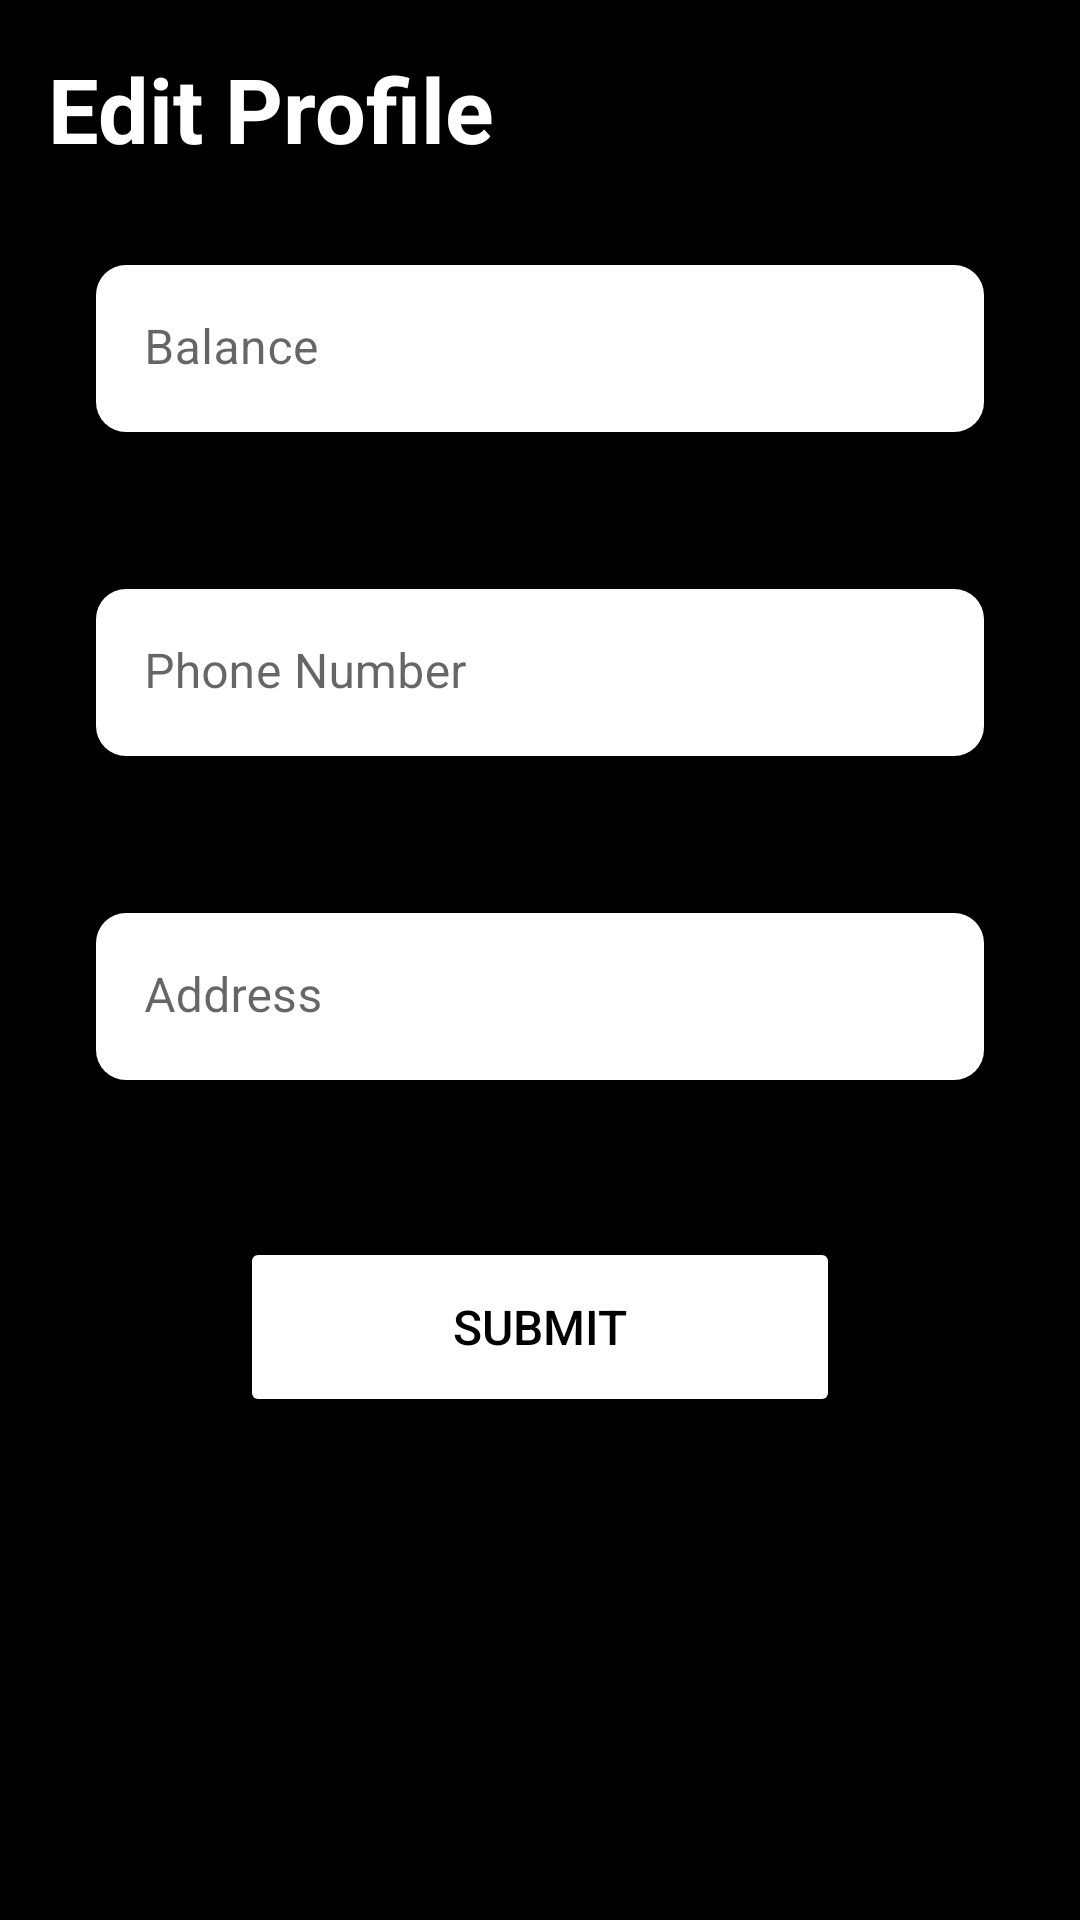

Produce the Android XML layout that renders to this screen, including the resource entries it uses.
<!-- AndroidManifest.xml: application theme Theme.ProjectUAS -->
<!-- res/layout/activity_edit_profile.xml -->
<?xml version="1.0" encoding="utf-8"?>
<androidx.constraintlayout.widget.ConstraintLayout xmlns:android="http://schemas.android.com/apk/res/android"
    xmlns:app="http://schemas.android.com/apk/res-auto"
    xmlns:tools="http://schemas.android.com/tools"
    android:layout_width="match_parent"
    android:layout_height="match_parent"
    android:background="#000000"
    tools:context=".EditProfileActivity">

    <Button
        android:id="@+id/editProfileSubmitButton"
        android:layout_width="200dp"
        android:layout_height="60dp"
        android:layout_marginTop="32dp"
        android:backgroundTint="@color/white"
        android:text="Submit"
        android:textColor="@color/black"
        android:textSize="16sp"
        app:cornerRadius="30dp"
        app:layout_constraintEnd_toEndOf="parent"
        app:layout_constraintStart_toStartOf="parent"
        app:layout_constraintTop_toBottomOf="@+id/editProfileAddressTextInputLayout" />

    <TextView
        android:id="@+id/textView9"
        android:layout_width="wrap_content"
        android:layout_height="wrap_content"
        android:layout_marginStart="16dp"
        android:layout_marginTop="16dp"
        android:text="Edit Profile"
        android:textColor="#FFFFFF"
        android:textSize="30sp"
        android:textStyle="bold"
        app:layout_constraintStart_toStartOf="parent"
        app:layout_constraintTop_toTopOf="parent" />

    <com.google.android.material.textfield.TextInputLayout
        android:id="@+id/editProfileBalanceTextInputLayout"
        android:layout_width="match_parent"
        android:layout_height="wrap_content"
        android:layout_marginStart="32dp"
        android:layout_marginTop="32dp"
        android:layout_marginEnd="32dp"
        app:boxBackgroundColor="@color/white"
        app:boxCornerRadiusBottomEnd="10dp"
        app:boxCornerRadiusBottomStart="10dp"
        app:boxCornerRadiusTopEnd="10dp"
        app:boxCornerRadiusTopStart="10dp"
        app:boxStrokeErrorColor="@color/teal_200"
        app:boxStrokeWidth="0dp"
        app:boxStrokeWidthFocused="0dp"
        app:counterOverflowTextColor="@color/teal_200"
        app:errorEnabled="true"
        app:errorTextColor="@color/teal_200"
        app:layout_constraintEnd_toEndOf="parent"
        app:layout_constraintStart_toStartOf="parent"
        app:layout_constraintTop_toBottomOf="@+id/textView9">

        <com.google.android.material.textfield.TextInputEditText
            android:layout_width="match_parent"
            android:layout_height="wrap_content"
            android:hint="Balance"
            android:textColor="@color/black" />
    </com.google.android.material.textfield.TextInputLayout>

    <com.google.android.material.textfield.TextInputLayout
        android:id="@+id/editProfilePhoneNumberTextInputLayout"
        android:layout_width="match_parent"
        android:layout_height="wrap_content"
        android:layout_marginStart="32dp"
        android:layout_marginTop="32dp"
        android:layout_marginEnd="32dp"
        app:boxBackgroundColor="@color/white"
        app:boxCornerRadiusBottomEnd="10dp"
        app:boxCornerRadiusBottomStart="10dp"
        app:boxCornerRadiusTopEnd="10dp"
        app:boxCornerRadiusTopStart="10dp"
        app:boxStrokeErrorColor="@color/teal_200"
        app:boxStrokeWidth="0dp"
        app:boxStrokeWidthFocused="0dp"
        app:counterOverflowTextColor="@color/teal_200"
        app:errorEnabled="true"
        app:errorTextColor="@color/teal_200"
        app:layout_constraintEnd_toEndOf="parent"
        app:layout_constraintHorizontal_bias="0.0"
        app:layout_constraintStart_toStartOf="parent"
        app:layout_constraintTop_toBottomOf="@+id/editProfileBalanceTextInputLayout">

        <com.google.android.material.textfield.TextInputEditText
            android:layout_width="match_parent"
            android:layout_height="wrap_content"
            android:hint="Phone Number"
            android:textColor="@color/black" />
    </com.google.android.material.textfield.TextInputLayout>

    <com.google.android.material.textfield.TextInputLayout
        android:id="@+id/editProfileAddressTextInputLayout"
        android:layout_width="match_parent"
        android:layout_height="wrap_content"
        android:layout_marginStart="32dp"
        android:layout_marginTop="32dp"
        android:layout_marginEnd="32dp"
        app:boxBackgroundColor="@color/white"
        app:boxCornerRadiusBottomEnd="10dp"
        app:boxCornerRadiusBottomStart="10dp"
        app:boxCornerRadiusTopEnd="10dp"
        app:boxCornerRadiusTopStart="10dp"
        app:boxStrokeErrorColor="@color/teal_200"
        app:boxStrokeWidth="0dp"
        app:boxStrokeWidthFocused="0dp"
        app:counterOverflowTextColor="@color/teal_200"
        app:errorEnabled="true"
        app:errorTextColor="@color/teal_200"
        app:layout_constraintEnd_toEndOf="parent"
        app:layout_constraintHorizontal_bias="0.0"
        app:layout_constraintStart_toStartOf="parent"
        app:layout_constraintTop_toBottomOf="@+id/editProfilePhoneNumberTextInputLayout">

        <com.google.android.material.textfield.TextInputEditText
            android:layout_width="match_parent"
            android:layout_height="wrap_content"
            android:hint="Address"
            android:textColor="@color/black" />
    </com.google.android.material.textfield.TextInputLayout>

</androidx.constraintlayout.widget.ConstraintLayout>
<!-- resources referenced by this layout -->
<resources>
  <color name="black">#FF000000</color>
  <color name="white">#FFFFFFFF</color>
  <style name="Theme.ProjectUAS" parent="Theme.MaterialComponents.DayNight.DarkActionBar">
          
          <item name="colorPrimary">@color/purple_500</item>
          <item name="colorPrimaryVariant">@color/purple_700</item>
          <item name="colorOnPrimary">@color/white</item>
          
          <item name="colorSecondary">@color/teal_200</item>
          <item name="colorSecondaryVariant">@color/teal_700</item>
          <item name="colorOnSecondary">@color/black</item>
          
          <item name="android:statusBarColor" tools:targetApi="l">?attr/colorPrimaryVariant</item>
          
      </style>
  <color name="purple_500">#FF6200EE</color>
  <color name="purple_700">#FF3700B3</color>
  <color name="teal_700">#FF018786</color>
  <!-- not gathered from this repository: default colours our renderer supplied (Android Studio template values) -->
  <color name="teal_200">#FF03DAC5</color>
</resources>
